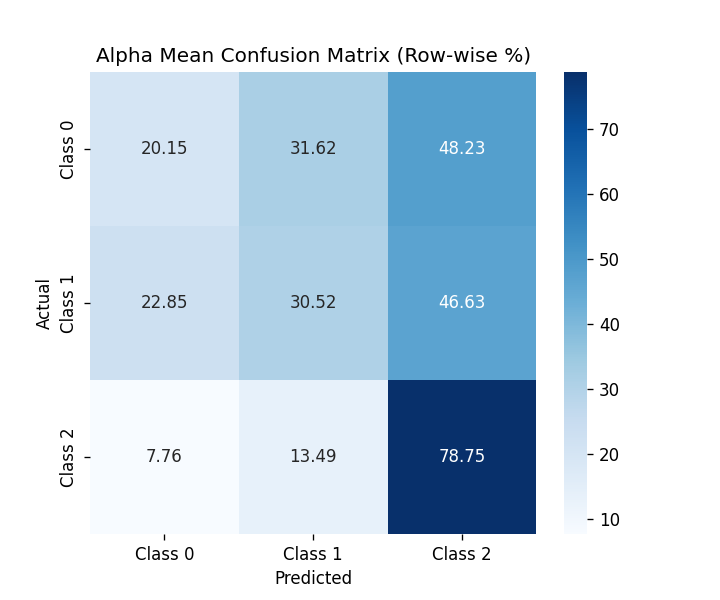

The table this chart was drawn from, first rows:
, Class 0, Class 1, Class 2
Class 0, 20.15, 31.62, 48.23
Class 1, 22.85, 30.52, 46.63
Class 2, 7.757, 13.49, 78.75
